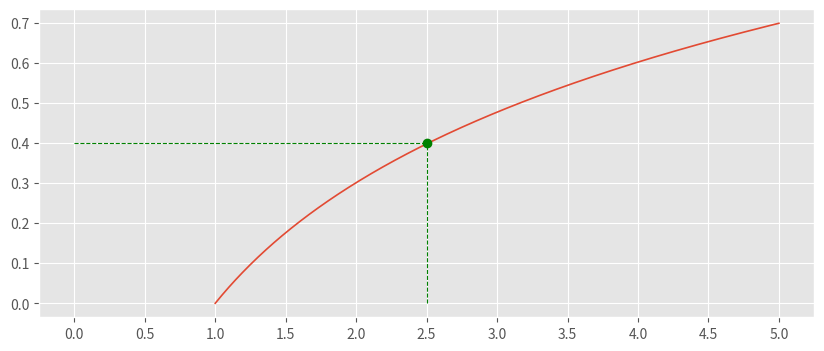

This figure's Python source:
from matplotlib import pyplot as plt
import numpy as np

x = np.linspace(1, 5, 500)
y = np.log10(x)

plt.style.use('ggplot')

fig, axs = plt.subplots(figsize=(10,4))
axs.plot(x, y, lw=1.2)

# Plotando a linha horizontal
# No eixo x : o 0 indica o inicio e o 2.5 o fim, ou seja ate onde queremos plotar o marcador.
# No eixo y : seguimos a mesma ideia, no caso sem variaçao. 
# linestyle='--': processar uma linha tracejada
# lw=0.8: line weight, para mudar a espessura da linha.
axs.plot([0, 2.5], [0.4, 0.4], color='g', linestyle='--', lw=0.8)

# Plotar a linha no eixo Y, precisamos olhar primeiro para o eixo x. A ideia é seguir o 
# mesmo pensamento anterior.
axs.plot([2.5, 2.5], [0, 0.4], color='g', linestyle='--', lw=0.8)

# Inserindo o marker 
axs.plot(2.5, 0.4, marker= 'o', color='g')

# Modificar a escala do eixo x
axs.set_xticks(np.arange(0, 5.5, 0.5))
plt.show()